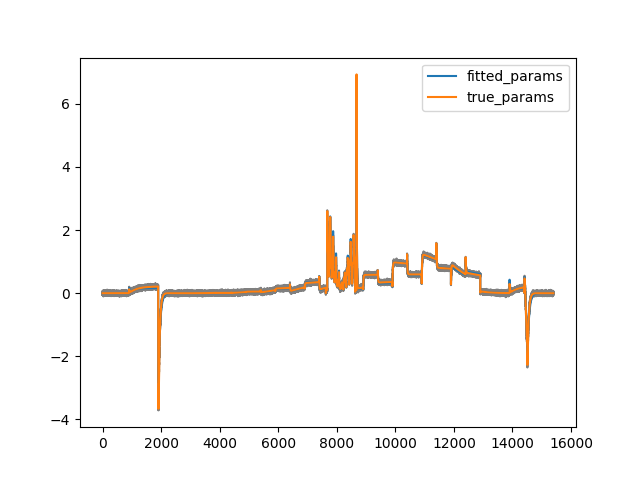

Source data for this figure (header and first rows):
, p1, p2, p3, p4, p5, p6, p7, p8, Gkr, RMSE, iterations
0, 0.0002437, 0.08113, 3.5543281888793396e-05, 0.05141, 0.07869, 0.008722, 0.007546, 0.03657, 0.08753, 533.7, 718
1, 0.0002436, 0.08113, 3.554618918226021e-05, 0.05141, 0.07868, 0.008723, 0.007546, 0.03657, 0.08753, 533.7, 896
2, 0.0002436, 0.08113, 3.5549628289934146e-05, 0.05141, 0.07868, 0.008723, 0.007546, 0.03657, 0.08753, 533.7, 746
3, 0.0002437, 0.08113, 3.5544992137363934e-05, 0.05141, 0.07869, 0.008722, 0.007546, 0.03657, 0.08753, 533.7, 884
4, 0.0002437, 0.08113, 3.554698008316789e-05, 0.05141, 0.07869, 0.008722, 0.007546, 0.03657, 0.08753, 533.7, 540
5, 0.0002436, 0.08113, 3.554785149615388e-05, 0.05141, 0.07868, 0.008723, 0.007546, 0.03657, 0.08753, 533.7, 1113
6, 0.0002436, 0.08113, 3.55445577230114e-05, 0.05141, 0.07869, 0.008722, 0.007546, 0.03657, 0.08753, 533.7, 679
7, 0.0002436, 0.08113, 3.5544048725419516e-05, 0.05141, 0.07869, 0.008722, 0.007546, 0.03657, 0.08753, 533.7, 586
8, 0.0002437, 0.08113, 3.554809154549023e-05, 0.05141, 0.07869, 0.008723, 0.007546, 0.03657, 0.08753, 533.7, 489
9, 0.0002437, 0.08113, 3.554603209816185e-05, 0.05141, 0.07869, 0.008722, 0.007546, 0.03657, 0.08753, 533.7, 740
10, 0.0002437, 0.08113, 3.5546194102839895e-05, 0.05141, 0.07869, 0.008723, 0.007546, 0.03657, 0.08753, 533.7, 754
11, 0.0002437, 0.08113, 3.554601119500439e-05, 0.05141, 0.07869, 0.008722, 0.007546, 0.03657, 0.08753, 533.7, 727
12, 0.0002436, 0.08113, 3.5544002659728216e-05, 0.05141, 0.07869, 0.008722, 0.007547, 0.03657, 0.08753, 533.7, 994
13, 0.0002436, 0.08113, 3.5545715367940225e-05, 0.05141, 0.07869, 0.008722, 0.007547, 0.03657, 0.08753, 533.7, 773
14, 0.0002436, 0.08113, 3.5545728821426095e-05, 0.05141, 0.07869, 0.008722, 0.007546, 0.03657, 0.08753, 533.7, 661
15, 0.0002436, 0.08113, 3.5545501923025406e-05, 0.05141, 0.07869, 0.008723, 0.007546, 0.03657, 0.08753, 533.7, 956
16, 0.0002436, 0.08113, 3.5545830489428075e-05, 0.05141, 0.07869, 0.008723, 0.007546, 0.03657, 0.08753, 533.7, 646
17, 0.0002436, 0.08113, 3.554642973118092e-05, 0.05141, 0.07869, 0.008723, 0.007546, 0.03657, 0.08753, 533.7, 752
18, 0.0002437, 0.08113, 3.5546864515446516e-05, 0.05141, 0.07868, 0.008722, 0.007546, 0.03657, 0.08753, 533.7, 666
19, 0.0002437, 0.08113, 3.554679098151071e-05, 0.05141, 0.07868, 0.008723, 0.007546, 0.03657, 0.08753, 533.7, 763
